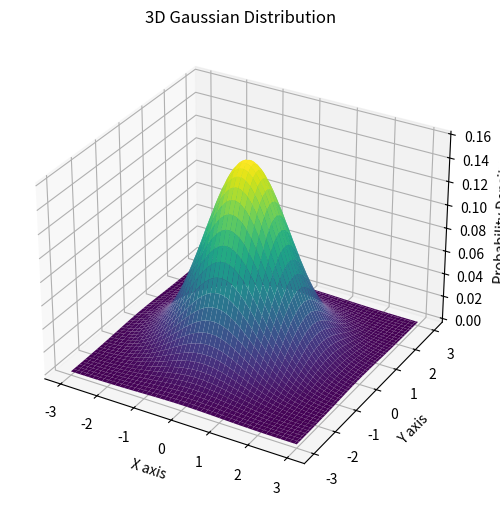

Python code for this plot:
import numpy as np
import matplotlib.pyplot as plt
from mpl_toolkits.mplot3d import Axes3D

x = np.linspace(-3, 3, 100)
y = np.linspace(-3, 3, 100)
X, Y = np.meshgrid(x, y)

mu_x, mu_y = 0, 0
sigma_x, sigma_y = 1, 1

Z = (1/(2*np.pi*sigma_x*sigma_y)) * np.exp(-(((X-mu_x)**2)/(2*sigma_x**2) + ((Y-mu_y)**2)/(2*sigma_y**2)))

fig = plt.figure(figsize=(8,6))
ax = fig.add_subplot(111, projection='3d')
ax.plot_surface(X, Y, Z, cmap='viridis')

ax.set_xlabel('X axis')
ax.set_ylabel('Y axis')
ax.set_zlabel('Probability Density')
ax.set_title('3D Gaussian Distribution')

plt.show()
